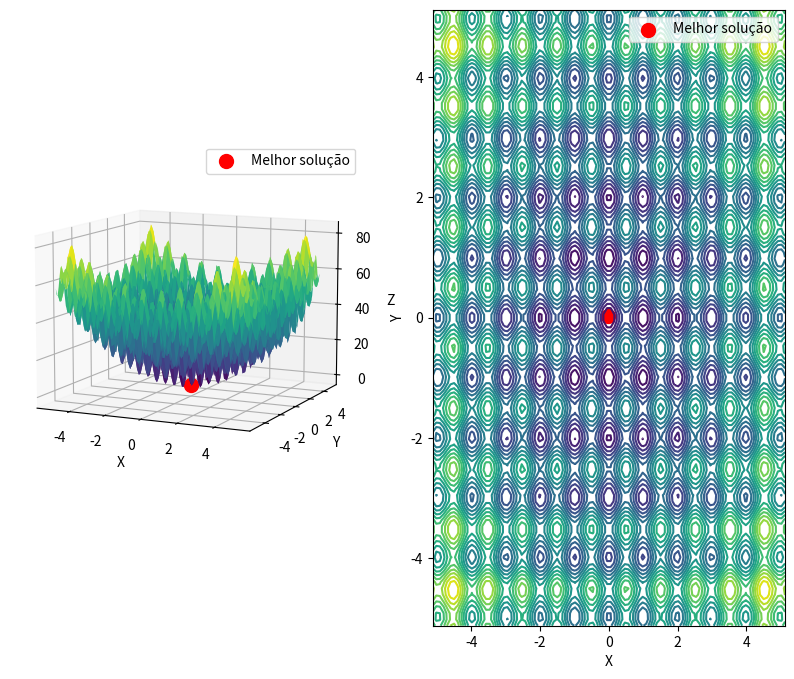

Recreate this plot in Python.
import numpy as np
import matplotlib.pyplot as plt
import time


def rastrigin_function(x, y, A=10):
    return A * 2 + (x**2 - A * np.cos(2 * np.pi * x)) + (y**2 - A * np.cos(2 * np.pi * y))


class HybridACO_GA:
    def __init__(self, population_size, num_generations, grid_size, mutation_rate, crossover_rate, num_ants, num_iterations, alpha, beta, evaporation_rate, pheromone_constant):
        self.population_size = population_size
        self.num_generations = num_generations
        self.grid_size = grid_size
        self.mutation_rate = mutation_rate
        self.crossover_rate = crossover_rate
        self.num_ants = num_ants
        self.num_iterations = num_iterations
        self.alpha = alpha
        self.beta = beta
        self.evaporation_rate = evaporation_rate
        self.pheromone_constant = pheromone_constant
        self.population = np.random.uniform(-5.12, 5.12, (population_size, 2))
        self.best_position = None
        self.best_value = float('inf')
        self.pheromone_levels = np.ones((grid_size, grid_size))
        self.x = np.linspace(-5.12, 5.12, grid_size)
        self.y = np.linspace(-5.12, 5.12, grid_size)
        self.X, self.Y = np.meshgrid(self.x, self.y)

    def run(self):
        for generation in range(self.num_generations):
            fitness_values = self.evaluate_population()
            selected_parents = self.selection(fitness_values)
            new_population = []
            for i in range(0, self.population_size, 2):
                parent1, parent2 = selected_parents[i], selected_parents[i+1]
                offspring1, offspring2 = self.crossover(parent1, parent2)
                new_population.append(offspring1)
                new_population.append(offspring2)
            self.mutation(new_population)
            self.population = np.array(new_population)
            self.aco_exploration()
            fitness_values = self.evaluate_population()
            best_idx = np.argmin(fitness_values)
            if fitness_values[best_idx] < self.best_value:
                self.best_value = fitness_values[best_idx]
                self.best_position = self.population[best_idx]
        return self.best_position, self.best_value

    def evaluate_population(self):
        fitness_values = []
        for individual in self.population:
            x, y = individual
            fitness = rastrigin_function(x, y)
            fitness_values.append(fitness)
        return np.array(fitness_values)

    def selection(self, fitness_values):
        selected = []
        for _ in range(self.population_size):
            tournament = np.random.choice(self.population_size, 4)
            best_idx = tournament[np.argmin(fitness_values[tournament])]
            selected.append(self.population[best_idx])
        return np.array(selected)

    def crossover(self, parent1, parent2):
        crossover_point = np.random.randint(0, 2)
        offspring1 = np.copy(parent1)
        offspring2 = np.copy(parent2)
        offspring1[crossover_point:] = parent2[crossover_point:]
        offspring2[crossover_point:] = parent1[crossover_point:]
        return offspring1, offspring2

    def mutation(self, new_population):
        for i in range(len(new_population)):
            if np.random.rand() < self.mutation_rate:
                mutation_point = np.random.randint(0, 2)
                new_population[i][mutation_point] = np.random.uniform(
                    -5.12, 5.12)

    def aco_exploration(self):
        solutions = []
        solution_values = []
        for ant in range(self.num_ants):
            x_idx, y_idx = self.construct_solution()
            solutions.append((x_idx, y_idx))
            value = rastrigin_function(self.x[x_idx], self.y[y_idx])
            solution_values.append(value)
            if value < self.best_value:
                self.best_value = value
                self.best_position = (self.x[x_idx], self.y[y_idx])
        self.update_pheromones(solutions, solution_values)

    def construct_solution(self):
        x_idx = np.random.randint(0, self.grid_size)
        y_idx = np.random.randint(0, self.grid_size)
        for _ in range(10):
            neighbors = self.get_neighbors(x_idx, y_idx)
            probabilities = self.calculate_probabilities(
                x_idx, y_idx, neighbors)
            next_point = np.random.choice(len(neighbors), p=probabilities)
            x_idx, y_idx = neighbors[next_point]
        return x_idx, y_idx

    def get_neighbors(self, x_idx, y_idx):
        neighbors = []
        for dx in [-1, 0, 1]:
            for dy in [-1, 0, 1]:
                nx, ny = x_idx + dx, y_idx + dy
                if 0 <= nx < self.grid_size and 0 <= ny < self.grid_size:
                    neighbors.append((nx, ny))
        return neighbors

    def calculate_probabilities(self, x_idx, y_idx, neighbors):
        pheromones = np.array([self.pheromone_levels[nx, ny]
                              for nx, ny in neighbors])
        values = np.array([rastrigin_function(self.x[nx], self.y[ny])
                          for nx, ny in neighbors])
        values = values - values.min() + 1e-6
        desirability = pheromones**self.alpha * values**self.beta
        desirability = np.clip(desirability, a_min=0, a_max=None)
        if desirability.sum() == 0:
            probabilities = np.ones(len(neighbors)) / len(neighbors)
        else:
            probabilities = desirability / desirability.sum()
        probabilities = probabilities / probabilities.sum()
        return probabilities

    def update_pheromones(self, solutions, solution_values):
        self.pheromone_levels *= (1 - self.evaporation_rate)
        for (x_idx, y_idx), value in zip(solutions, solution_values):
            self.pheromone_levels[x_idx,
                                  y_idx] += self.pheromone_constant * value


if __name__ == "__main__":
    grid_size = 100
    population_size = 60
    num_generations = 40
    mutation_rate = 0.04
    crossover_rate = 0.65
    num_ants = 20
    num_iterations = 120
    alpha = 0.8
    beta = 2.5
    evaporation_rate = 0.45
    pheromone_constant = 1.0
    num_runs = 10

    best_value_over_runs = []
    best_position_over_runs = []

    start_time_total = time.time()

    for _ in range(num_runs):
        hybrid_algorithm = HybridACO_GA(population_size, num_generations, grid_size, mutation_rate,
                                        crossover_rate, num_ants, num_iterations, alpha, beta, evaporation_rate, pheromone_constant)
        best_position, best_value = hybrid_algorithm.run()
        best_value_over_runs.append(best_value)
        best_position_over_runs.append(best_position)

    end_time_total = time.time()

    min_value_found = np.min(best_value_over_runs)
    best_position = best_position_over_runs[np.argmin(best_value_over_runs)]
    mean_best_value = np.mean(best_value_over_runs)
    total_execution_time = end_time_total - start_time_total

    print(f"Valor mínimo encontrado: {min_value_found}")
    print(
        f"Melhor posição encontrada: x = {best_position[0]}, y = {best_position[1]}")
    print(
        f"Média do valor mínimo ao longo das 10 execuções: {mean_best_value}")
    print(f"Tempo total de execução: {total_execution_time:.4f} segundos")

    best_position = best_position_over_runs[np.argmin(best_value_over_runs)]
    fig = plt.figure(figsize=(10, 8))

    ax = fig.add_subplot(121, projection='3d')
    ax.plot_surface(hybrid_algorithm.X, hybrid_algorithm.Y, rastrigin_function(
        hybrid_algorithm.X, hybrid_algorithm.Y), cmap='viridis')
    ax.scatter(best_position[0], best_position[1],
               min_value_found, color='r', s=100, label="Melhor solução")
    ax.set_xlabel('X')
    ax.set_ylabel('Y')
    ax.set_zlabel('Z')
    ax.legend()

    ax.view_init(elev=10, azim=-65)

    ax2 = fig.add_subplot(122)
    contour_levels = np.linspace(np.min(rastrigin_function(hybrid_algorithm.X, hybrid_algorithm.Y)),
                                 np.max(rastrigin_function(hybrid_algorithm.X, hybrid_algorithm.Y)), 20)
    contour = ax2.contour(hybrid_algorithm.X, hybrid_algorithm.Y, rastrigin_function(
        hybrid_algorithm.X, hybrid_algorithm.Y), contour_levels, cmap='viridis')
    ax2.scatter(best_position[0], best_position[1],
                color='r', s=100, label="Melhor solução")
    ax2.set_xlabel('X')
    ax2.set_ylabel('Y')
    ax2.legend()

    plt.show()
